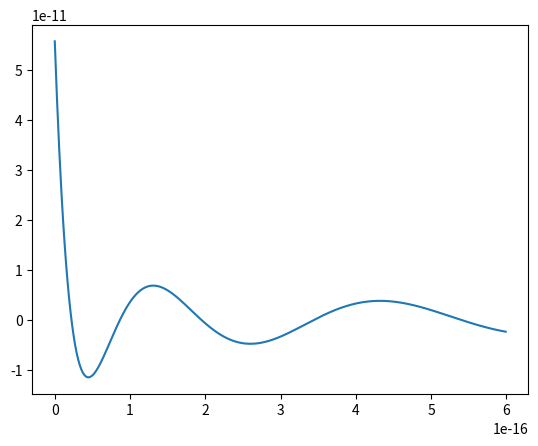

Reproduce this figure in Python.
import numpy as np
import matplotlib.pyplot as plt

# my program to plot the phi for different E

# Constants
m = 9.1094e-31     # Mass of electron
hbar = 1.0546e-34  # Planck's constant over 2*pi
e = 1.6022e-19     # Electron charge
L = 5.2918e-11     # Bohr radius
N = 1000
h = L/N
a = 10.e-11  # meters
v_0 = 50 * e # eV

# Potential function
def V(x):
    return (v_0 * x**2) / a**2

def f(r,x,E):
    psi = r[0]
    phi = r[1]
    fpsi = phi
    fphi = (2*m/hbar**2)*(V(x)-E)*psi
    return np.array([fpsi,fphi],float)

# Calculate the wavefunction for a particular energy
def solve(E):
    psi = 0.0
    phi = 1.0
    r = np.array([psi,phi],float)

    for x in np.arange(0,L,h):
        k1 = h*f(r,x,E)
        k2 = h*f(r+0.5*k1,x+0.5*h,E)
        k3 = h*f(r+0.5*k2,x+0.5*h,E)
        k4 = h*f(r+k3,x+h,E)
        r += (k1+2*k2+2*k3+k4)/6

    return r[0]


def plot_psi2_vs_E():
    E_list = np.arange(0, 6.e-16, 1.e-18)
    psi_list = []
    for E in E_list:
        psi_list.append(solve(E))
    plt.plot(E_list, psi_list)
    plt.show()


# Main program to find the energy using the secant method
def secant_method_solve():
    E1 = 0.0
    E2 = 100 * e
    psi2 = solve(E1)

    target = e/1000
    while abs(E1-E2)>target:
        psi1,psi2 = psi2,solve(E2)
        E1,E2 = E2,E2-psi2*(E2-E1)/(psi2-psi1)
    print("E =",E2/e,"eV")

plot_psi2_vs_E()